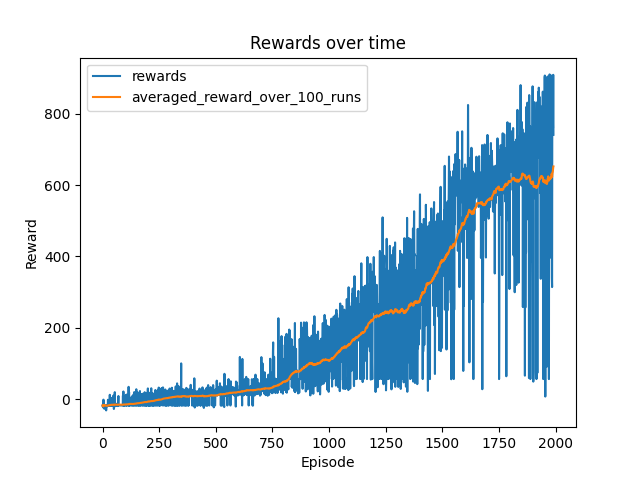

The table this chart was drawn from, first rows:
model, date, episode, time, reward, avg_reward, n_params
coordconvnet, 2021-12-14--14:31:51, 0, 2.307, -18.1, -18.1, 104027
coordconvnet, 2021-12-14--14:31:51, 1, 4.201, -17.93, -18.01, 104027
coordconvnet, 2021-12-14--14:31:51, 2, 5.867, -22.94, -19.66, 104027
coordconvnet, 2021-12-14--14:31:51, 3, 7.54, -23.68, -20.66, 104027
coordconvnet, 2021-12-14--14:31:51, 4, 9.364, -1.695, -16.87, 104027
coordconvnet, 2021-12-14--14:31:51, 5, 10.99, -17.84, -17.03, 104027
coordconvnet, 2021-12-14--14:31:51, 6, 12.86, -13.31, -16.5, 104027
coordconvnet, 2021-12-14--14:31:51, 7, 14.36, -18.91, -16.8, 104027
coordconvnet, 2021-12-14--14:31:51, 8, 16.09, -27.38, -17.98, 104027
coordconvnet, 2021-12-14--14:31:51, 9, 17.77, -17.96, -17.98, 104027
coordconvnet, 2021-12-14--14:31:51, 10, 19.39, -17.88, -17.97, 104027
coordconvnet, 2021-12-14--14:31:51, 11, 21.13, -18.09, -17.98, 104027
coordconvnet, 2021-12-14--14:31:51, 12, 22.78, -18.02, -17.98, 104027
coordconvnet, 2021-12-14--14:31:51, 13, 24.45, -17.86, -17.97, 104027
coordconvnet, 2021-12-14--14:31:51, 14, 26.02, -18.03, -17.98, 104027
coordconvnet, 2021-12-14--14:31:51, 15, 27.66, -17.93, -17.97, 104027
coordconvnet, 2021-12-14--14:31:51, 16, 29.48, -31.83, -18.79, 104027
coordconvnet, 2021-12-14--14:31:51, 17, 38.01, -18.04, -18.75, 104027
coordconvnet, 2021-12-14--14:31:51, 18, 39.6, -17.97, -18.71, 104027
coordconvnet, 2021-12-14--14:31:51, 19, 41.11, -18.1, -18.68, 104027
coordconvnet, 2021-12-14--14:31:51, 20, 42.8, -20.93, -18.78, 104027
coordconvnet, 2021-12-14--14:31:51, 21, 44.58, -18.05, -18.75, 104027
coordconvnet, 2021-12-14--14:31:51, 22, 46.3, -17.94, -18.71, 104027
coordconvnet, 2021-12-14--14:31:51, 23, 48.08, -18.09, -18.69, 104027
coordconvnet, 2021-12-14--14:31:51, 24, 49.96, -2.027, -18.02, 104027
coordconvnet, 2021-12-14--14:31:51, 25, 51.58, -17.91, -18.02, 104027
coordconvnet, 2021-12-14--14:31:51, 26, 53.33, -7.692, -17.64, 104027
coordconvnet, 2021-12-14--14:31:51, 27, 55.07, -18.06, -17.65, 104027
coordconvnet, 2021-12-14--14:31:51, 28, 56.81, -17.99, -17.66, 104027
coordconvnet, 2021-12-14--14:31:51, 29, 58.53, -17.89, -17.67, 104027
coordconvnet, 2021-12-14--14:31:51, 30, 60.24, -17.94, -17.68, 104027
coordconvnet, 2021-12-14--14:31:51, 31, 61.89, -18.01, -17.69, 104027
coordconvnet, 2021-12-14--14:31:51, 32, 63.69, 11.91, -16.79, 104027
coordconvnet, 2021-12-14--14:31:51, 33, 65.26, -19.01, -16.86, 104027
coordconvnet, 2021-12-14--14:31:51, 34, 73.98, -17.92, -16.89, 104027
coordconvnet, 2021-12-14--14:31:51, 35, 75.42, -18.02, -16.92, 104027
coordconvnet, 2021-12-14--14:31:51, 36, 77.24, -4.382, -16.58, 104027
coordconvnet, 2021-12-14--14:31:51, 37, 78.69, -17.84, -16.61, 104027
coordconvnet, 2021-12-14--14:31:51, 38, 80.51, 3.321, -16.1, 104027
coordconvnet, 2021-12-14--14:31:51, 39, 82.37, -18.04, -16.15, 104027
coordconvnet, 2021-12-14--14:31:51, 40, 84.08, -18.07, -16.2, 104027
coordconvnet, 2021-12-14--14:31:51, 41, 85.99, -14.73, -16.16, 104027
coordconvnet, 2021-12-14--14:31:51, 42, 87.68, -17.97, -16.2, 104027
coordconvnet, 2021-12-14--14:31:51, 43, 89.48, -14.5, -16.17, 104027
coordconvnet, 2021-12-14--14:31:51, 44, 91.25, -18.05, -16.21, 104027
coordconvnet, 2021-12-14--14:31:51, 45, 93.16, -13.74, -16.15, 104027
coordconvnet, 2021-12-14--14:31:51, 46, 94.91, -17.86, -16.19, 104027
coordconvnet, 2021-12-14--14:31:51, 47, 96.7, -17.93, -16.23, 104027
coordconvnet, 2021-12-14--14:31:51, 48, 98.17, 9.75, -15.7, 104027
coordconvnet, 2021-12-14--14:31:51, 49, 99.82, -17.81, -15.74, 104027
coordconvnet, 2021-12-14--14:31:51, 50, 101.6, -27.85, -15.98, 104027
coordconvnet, 2021-12-14--14:31:51, 51, 110.4, -22.79, -16.11, 104027
coordconvnet, 2021-12-14--14:31:51, 52, 112.2, -18.08, -16.14, 104027
coordconvnet, 2021-12-14--14:31:51, 53, 113.9, -17.97, -16.18, 104027
coordconvnet, 2021-12-14--14:31:51, 54, 115.2, 19.31, -15.53, 104027
coordconvnet, 2021-12-14--14:31:51, 55, 116.9, -18.08, -15.58, 104027
coordconvnet, 2021-12-14--14:31:51, 56, 118.1, -18.02, -15.62, 104027
coordconvnet, 2021-12-14--14:31:51, 57, 119.8, -19.9, -15.69, 104027
coordconvnet, 2021-12-14--14:31:51, 58, 121.4, -18.01, -15.73, 104027
coordconvnet, 2021-12-14--14:31:51, 59, 123.1, -18, -15.77, 104027
... 1,940 more rows
